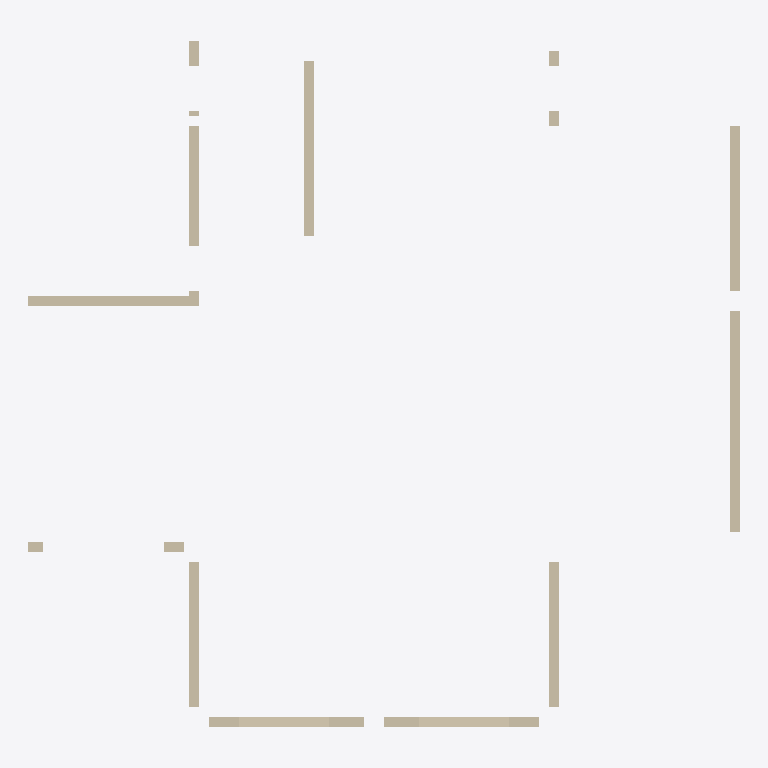
Plan cut of the same IFC building model at storey '2层' (level 3.00 m, cut at 4.40 m), seen from above with north up, elements coloured by IFC class: 10 walls (beige). Cut surfaces are drawn darker.
Extent 14.2 m × 13.7 m × 3.0 m (x, y, z). Storeys (1): 2层 at 3.00 m. Elements (10): 10 IfcWallStandardCase.

HEADER;
FILE_DESCRIPTION((''),'2;1');
FILE_NAME('','2023-05-09T17:19:17',(''),(''),'','BIMserver','');
FILE_SCHEMA(('IFC2X3'));
ENDSEC;
DATA;
#431=IFCPROJECT('1J5sbZvdvB_hhZ5d_ASqfT',#53,'项目编号',$,$,'项目名称','项目状态',(#140),#1);
#328=IFCSITE('1J5sbZvdvB_hhZ5d_ASqfV',#53,'Default',$,'',#329,$,$,.ELEMENT.,(42,21,31,181945),(-71,-3,-24,-263305),0.0,$,$);
#410=IFCBUILDING('1J5sbZvdvB_hhZ5d_ASqfS',#53,'',$,$,#411,$,'',.ELEMENT.,$,$,$);
#325=IFCBUILDINGSTOREY('1J5sbZvdvB_hhZ5dzrZ8k4',#53,'2层',$,$,#326,$,'2层',.ELEMENT.,3000.00000000052);
#59=IFCWALLSTANDARDCASE('2mizY1$Uz9ZPrO7CbRg78z',#53,'基本墙:住宅外墙- 200mm:247011',$,'基本墙:住宅外墙- 200mm:204580',#60,#61,'247011');
#65=IFCWALLSTANDARDCASE('2mizY1$Uz9ZPrO7CbRg78u',#53,'基本墙:住宅外墙- 200mm:247014',$,'基本墙:住宅外墙- 200mm:204580',#66,#67,'247014');
#80=IFCWALLSTANDARDCASE('2mizY1$Uz9ZPrO7CbRg78r',#53,'基本墙:住宅内墙- 200mm:247019',$,'基本墙:住宅内墙- 200mm:204728',#81,#82,'247019');
#74=IFCWALLSTANDARDCASE('2mizY1$Uz9ZPrO7CbRg78t',#53,'基本墙:住宅内墙- 200mm:247017',$,'基本墙:住宅内墙- 200mm:204728',#75,#76,'247017');
#62=IFCWALLSTANDARDCASE('2mizY1$Uz9ZPrO7CbRg78x',#53,'基本墙:住宅外墙- 200mm:247013',$,'基本墙:住宅外墙- 200mm:204580',#63,#64,'247013');
#68=IFCWALLSTANDARDCASE('2mizY1$Uz9ZPrO7CbRg78v',#53,'基本墙:住宅外墙- 200mm:247015',$,'基本墙:住宅外墙- 200mm:204580',#69,#70,'247015');
#77=IFCWALLSTANDARDCASE('2mizY1$Uz9ZPrO7CbRg78q',#53,'基本墙:住宅内墙- 200mm:247018',$,'基本墙:住宅内墙- 200mm:204728',#78,#79,'247018');
#71=IFCWALLSTANDARDCASE('2mizY1$Uz9ZPrO7CbRg78s',#53,'基本墙:住宅外墙- 200mm:247016',$,'基本墙:住宅外墙- 200mm:204580',#72,#73,'247016');
#52=IFCWALLSTANDARDCASE('2mizY1$Uz9ZPrO7CbRg781',#53,'基本墙:住宅外墙- 200mm:247007',$,'基本墙:住宅外墙- 200mm:204580',#54,#55,'247007');
#56=IFCWALLSTANDARDCASE('2mizY1$Uz9ZPrO7CbRg78$',#53,'基本墙:住宅外墙- 200mm:247009',$,'基本墙:住宅外墙- 200mm:204580',#57,#58,'247009');
ENDSEC;
